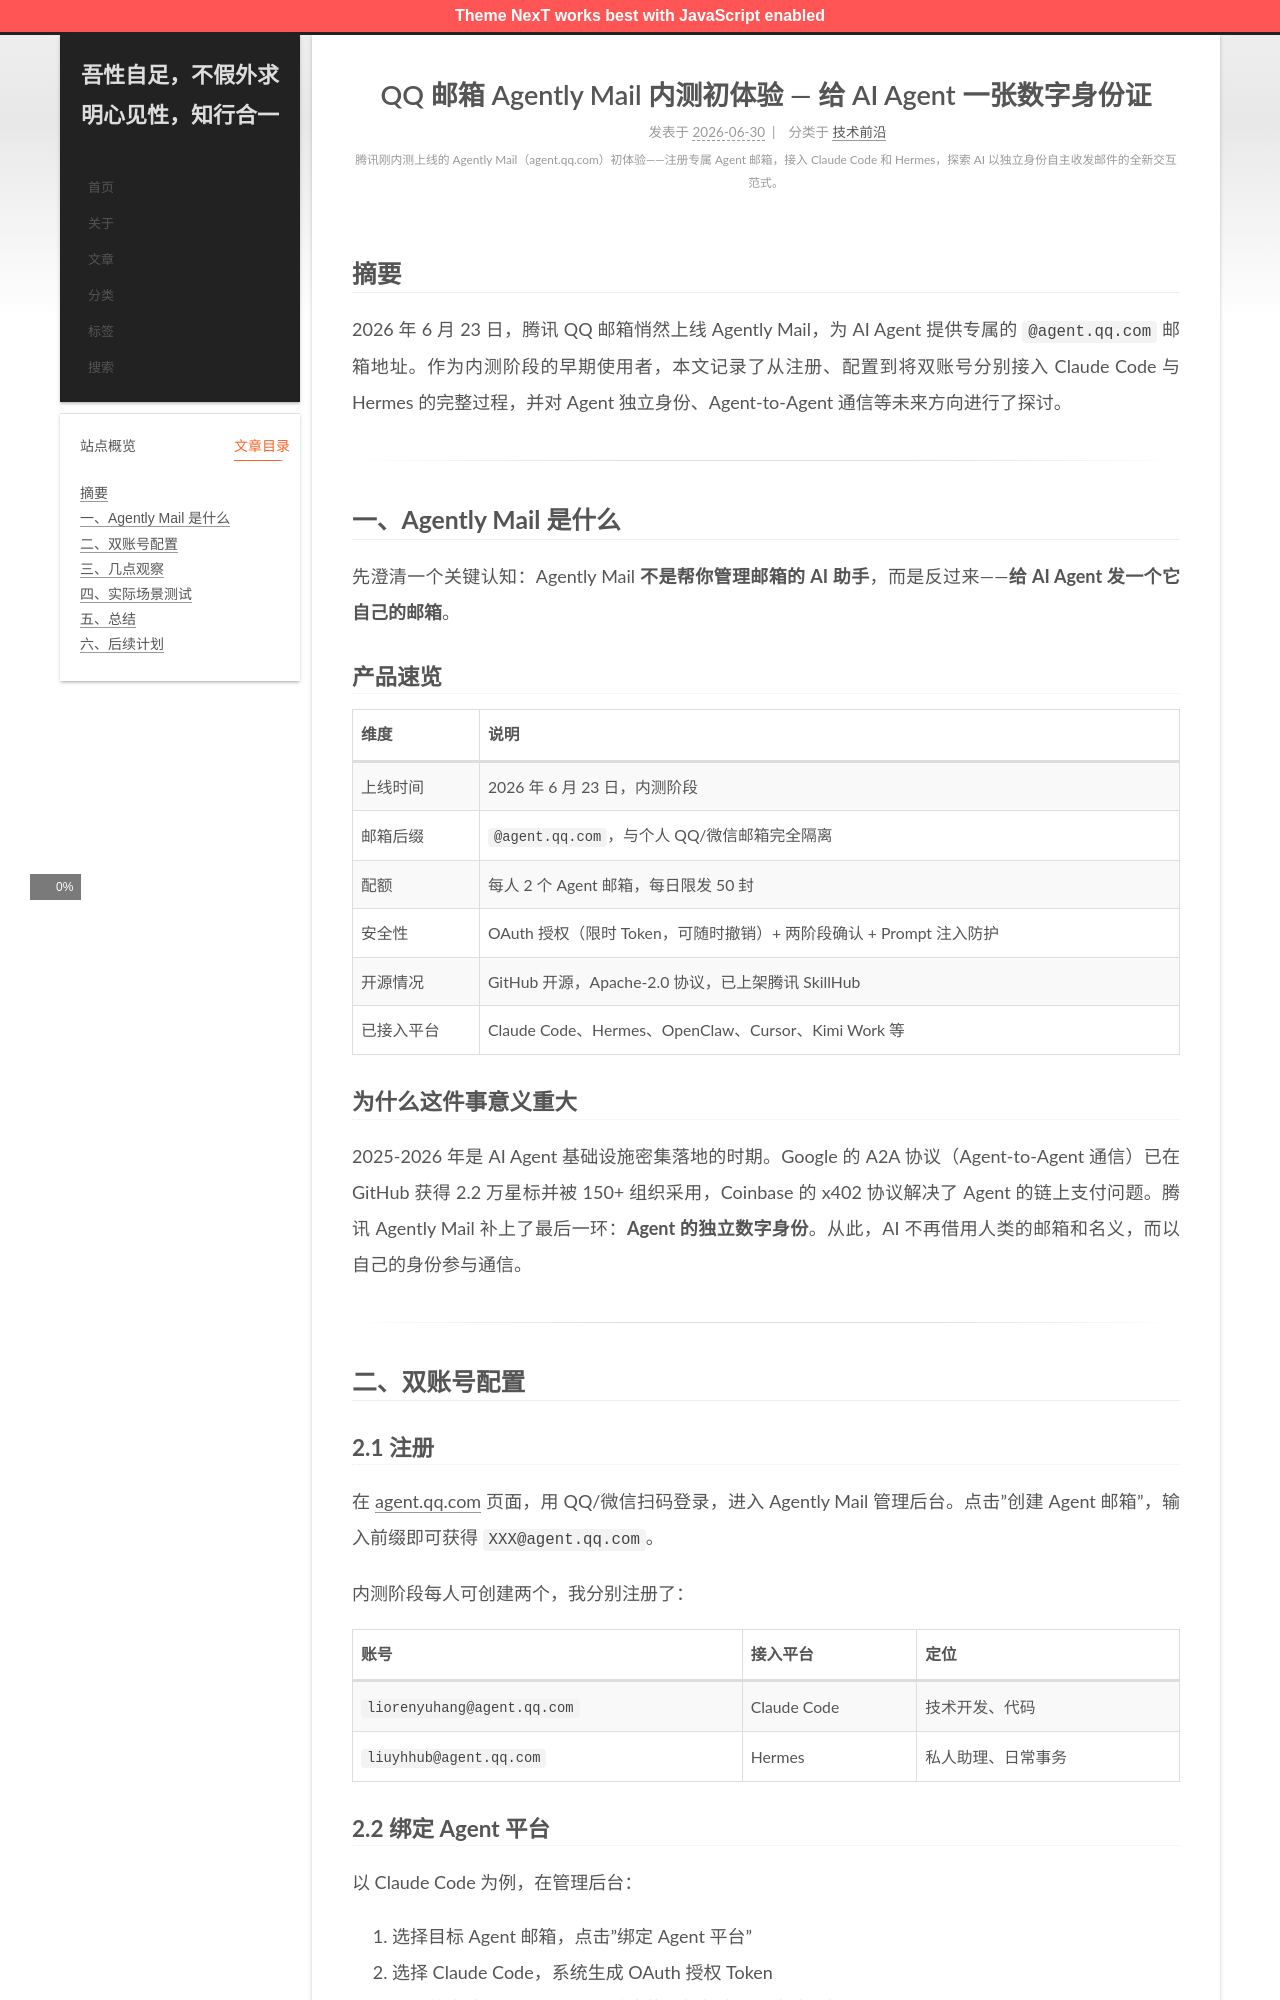

repository: LiorenYuhang/LiorenYuhang.github.io · page: QQ邮箱Agently-Mail-AI-Agent数字身份证/index.html · generator: jekyll

---
title: QQ 邮箱 Agently Mail 内测初体验 — 给 AI Agent 一张数字身份证
permalink: QQ邮箱Agently-Mail-AI-Agent数字身份证/
date: 2026-06-30 12:00:00
tags: [AI Agent, QQ邮箱, Claude Code, Hermes, 技术前沿]
categories: 技术前沿
description: 腾讯刚内测上线的 Agently Mail（agent.qq.com）初体验——注册专属 Agent 邮箱，接入 Claude Code 和 Hermes，探索 AI 以独立身份自主收发邮件的全新交互范式。
top_img:
cover:
---

## 摘要

2026 年 6 月 23 日，腾讯 QQ 邮箱悄然上线 Agently Mail，为 AI Agent 提供专属的 `@agent.qq.com` 邮箱地址。作为内测阶段的早期使用者，本文记录了从注册、配置到将双账号分别接入 Claude Code 与 Hermes 的完整过程，并对 Agent 独立身份、Agent-to-Agent 通信等未来方向进行了探讨。

---

## 一、Agently Mail 是什么

先澄清一个关键认知：Agently Mail **不是帮你管理邮箱的 AI 助手**，而是反过来——**给 AI Agent 发一个它自己的邮箱**。
